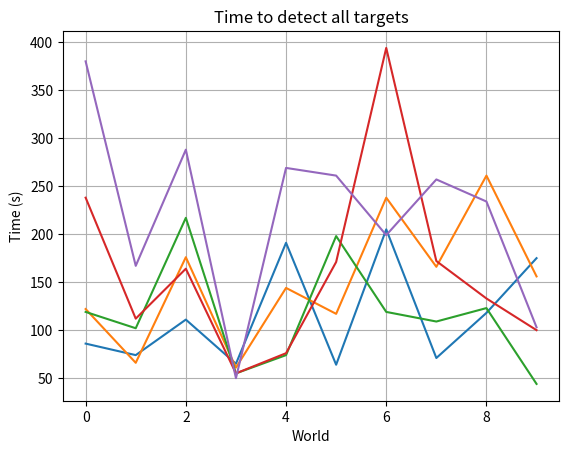

Recreate this plot in Python.
import os
import numpy as np
import matplotlib.pyplot as plt
import math


class ObjectivesData:

    def __init__(self):
        self.detected = None
        self.destroyed = None
        self.known = None



worlds = np.array([0, 1, 2, 3, 4, 5, 6, 7, 8, 9])

comm100 = ObjectivesData()
comm100.detected = np.array([  86,  74, 111, 65, 191,  64, 205,  71, 118, 175])
comm100.destroyed = np.array([172, 159, 160, -1, 248, 175, 307, 130, 280, 221])
comm100.known = np.array([     85,  68,  82, 95,  16,  58,  95,  20,  63,  29])

comm20 = ObjectivesData()
comm20.detected = np.array([122, 66, 176, 61, 144, 117, 238, 166, 261, 156])
comm20.destroyed = np.array([348, 168, 196, 179, 244, 238, 260, 209, 300, 251])
comm20.known = np.array([104, 76, 41, 22, 20, 107, 74, 157, 256, 47])

comm10 = ObjectivesData()
comm10.detected = np.array([119, 102, 217, 55, 74, 198, 119, 109, 123, 44])
comm10.destroyed = np.array([305, 378, 294, -1, 174, 244, 170, 222, 165, 125])
comm10.known = np.array([117, 144, 104, 41, 19, 184, 91, 53, 124, 69])

comm5 = ObjectivesData()
comm5.detected = np.array([238, 112, 164, 55, 76, 171, 394, 172, 133, 100])
comm5.destroyed = np.array([279, 237, 199, 351, -1, 263, 424, 440, 244, 210])
comm5.known = np.array([242, 123, 85, 65, 66, 136, 161, 142, 156, 115])

comm2 = ObjectivesData()
comm2.detected = np.array([380, 167, 288, 50, 269, 261, 199, 257, 234, 103])
comm2.destroyed = np.array([554, 498, 596, -1, 337, 299, 395, 468, 323, -1])
comm2.known = np.array([339, 468, 233, 164, 93, 166, 332, 183, 293, 110])


def detected_plot():

    plt.plot(worlds, comm100.detected)
    plt.plot(worlds, comm20.detected)
    plt.plot(worlds, comm10.detected)
    plt.plot(worlds, comm5.detected)
    plt.plot(worlds, comm2.detected)
    plt.xlabel('World')
    plt.ylabel('Time (s)')
    plt.title('Time to detect all targets')
    plt.grid()
    # plt.savefig('../dissertation/diagrams/shannon.png')
    plt.savefig('./detected.png')
    plt.show()

detected_plot()